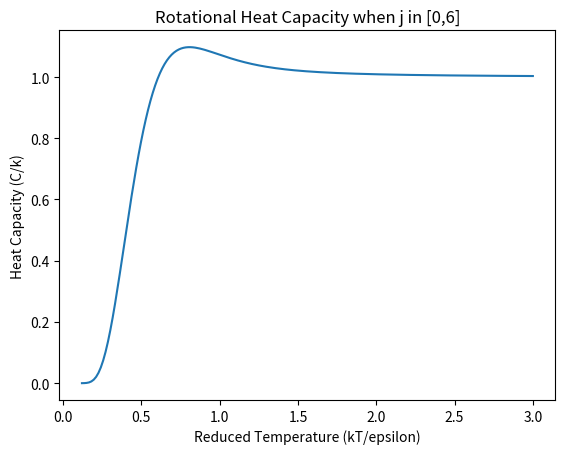

Source code (Python):
import matplotlib.pyplot as plt
import numpy as np
from sympy import symbols, summation, exp, diff, log, simplify, lambdify

upper_j = 6
t_start = 0
t_end = 3


if __name__ == "__main__":
    # Getting Z
    k, T, j, ep = symbols("k T j ep") # ep is epsilon
    expr = ((2*j) + 1) * exp(-1*j*(j+1) * ep / (k*T))
    Z = summation(expr, (j, 0, upper_j))
    print(f"Z approximated with j in [0,{upper_j}]")
    print(Z)
    print()

    # Getting average E
    beta = symbols("beta")
    z_with_beta = Z.subs(1/(k*T), beta)
    avg_E = -1 * diff(log(z_with_beta), beta)
    print("Average Energy:")
    print(avg_E)
    print()

    # Getting Heat Capacity
    avg_E_with_kT = avg_E.subs(beta, 1/(k*T))
    C = diff(avg_E_with_kT, T)
    print("Heat Capacity:")
    print(C)
    print()

    # Put in unitless variable
    t = symbols("t")
    c_in_t = C.subs(T, t*ep/k)
    c_unitless = simplify(c_in_t / k)

    # Get numpy function
    t_vals = np.linspace(t_start, t_end, num=200)
    c_over_k_lambda = lambdify(t, c_unitless, "numpy")
    # NOTE: small t will cause /0 and overflow errors, but it's fine :)
    c_over_k_vals = c_over_k_lambda(t_vals)

    # Plot the results
    plt.plot(t_vals, c_over_k_vals)
    plt.title(f"Rotational Heat Capacity when j in [0,{upper_j}]")
    plt.xlabel("Reduced Temperature (kT/epsilon)")
    plt.ylabel("Heat Capacity (C/k)")
    plt.savefig("reduced_temp-heat_capacity_curve.png")

    plt.close()
